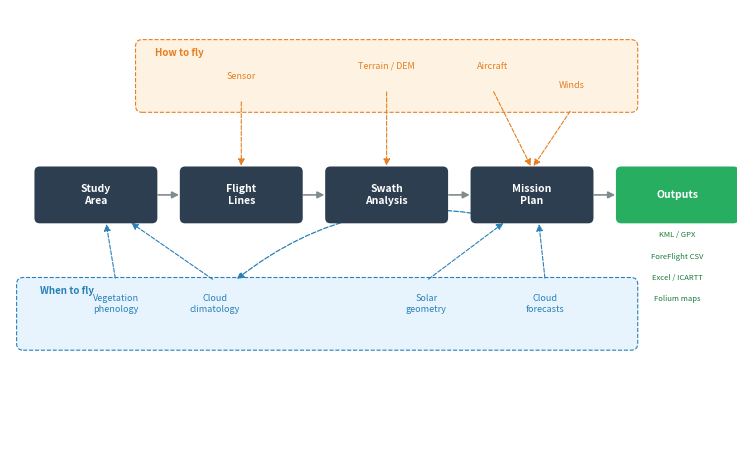

Python code for this plot: (Note: this script raises an exception after producing the figure.)
"""Figure 1: HyPlan workflow overview diagram.

Generates a pipeline diagram showing the five-stage workflow with
side inputs grouped into 'How to fly' and 'When to fly' categories.
"""

import matplotlib.pyplot as plt
import matplotlib.patches as mpatches
from matplotlib.patches import FancyBboxPatch, FancyArrowPatch

fig, ax = plt.subplots(figsize=(7.5, 4.5))
ax.set_xlim(-0.5, 10.5)
ax.set_ylim(-2.8, 3.8)
ax.set_aspect("equal")
ax.axis("off")

# ── Colors ──
C_STAGE = "#2c3e50"       # dark blue-gray for main pipeline boxes
C_STAGE_TXT = "white"
C_HOW = "#e67e22"         # orange for "how to fly"
C_WHEN = "#2980b9"        # blue for "when to fly"
C_OUTPUT = "#27ae60"      # green for outputs
C_ARROW = "#7f8c8d"       # gray arrows
C_BG_HOW = "#fef3e2"      # light orange background
C_BG_WHEN = "#e8f4fd"     # light blue background


def stage_box(x, y, label, color=C_STAGE, text_color=C_STAGE_TXT, w=1.7, h=0.7):
    box = FancyBboxPatch(
        (x - w / 2, y - h / 2), w, h,
        boxstyle="round,pad=0.08", facecolor=color,
        edgecolor="none", zorder=3,
    )
    ax.add_patch(box)
    ax.text(x, y, label, ha="center", va="center", fontsize=7.5,
            fontweight="bold", color=text_color, zorder=4)


def side_label(x, y, label, color, fontsize=6.5):
    ax.text(x, y, label, ha="center", va="center", fontsize=fontsize,
            color=color, fontstyle="italic", zorder=4)


def arrow(x1, y1, x2, y2, color=C_ARROW):
    ax.annotate(
        "", xy=(x2, y2), xytext=(x1, y1),
        arrowprops=dict(arrowstyle="-|>", color=color, lw=1.2),
        zorder=2,
    )


def side_arrow(x1, y1, x2, y2, color):
    ax.annotate(
        "", xy=(x2, y2), xytext=(x1, y1),
        arrowprops=dict(arrowstyle="-|>", color=color, lw=0.8,
                        linestyle="--"),
        zorder=2,
    )


def iter_arrow(x1, y1, x2, y2, color, rad=0.3):
    """Curved double-headed arrow to indicate iteration."""
    ax.annotate(
        "", xy=(x2, y2), xytext=(x1, y1),
        arrowprops=dict(arrowstyle="<|-|>", color=color, lw=0.9,
                        linestyle="--",
                        connectionstyle=f"arc3,rad={rad}"),
        zorder=2,
    )


# ── Main pipeline ──
xs = [0.8, 3.0, 5.2, 7.4, 9.6]
labels = [
    "Study\nArea",
    "Flight\nLines",
    "Swath\nAnalysis",
    "Mission\nPlan",
    "Outputs",
]
colors = [C_STAGE, C_STAGE, C_STAGE, C_STAGE, C_OUTPUT]
y_main = 1.0

for i, (x, lab, c) in enumerate(zip(xs, labels, colors)):
    stage_box(x, y_main, lab, color=c)
    if i < len(xs) - 1:
        arrow(x + 0.9, y_main, xs[i + 1] - 0.9, y_main)

# ── Output sub-labels ──
outputs = ["KML / GPX", "ForeFlight CSV", "Excel / ICARTT", "Folium maps"]
for i, txt in enumerate(outputs):
    ax.text(9.6, y_main - 0.55 - i * 0.32, txt, ha="center", va="top",
            fontsize=5.5, color="#1a7a3a", zorder=4)

# ── "How to fly" inputs (orange, top) ──
how_items = [
    (3.0, "Sensor"),
    (5.2, "Terrain / DEM"),
    (7.4, "Aircraft"),
    (7.4, "Winds"),
]
how_y = 2.8
# Background band
bg_how = FancyBboxPatch(
    (1.5, how_y - 0.45), 7.4, 0.9,
    boxstyle="round,pad=0.1", facecolor=C_BG_HOW,
    edgecolor=C_HOW, linewidth=0.8, linestyle="--", zorder=1,
)
ax.add_patch(bg_how)
ax.text(1.7, how_y + 0.35, "How to fly", fontsize=7, fontweight="bold",
        color=C_HOW, va="center", zorder=4)

how_positions = [(3.0, how_y), (5.2, how_y + 0.15), (6.8, how_y + 0.15), (8.0, how_y - 0.15)]
how_labels = ["Sensor", "Terrain / DEM", "Aircraft", "Winds"]
for (hx, hy), lab in zip(how_positions, how_labels):
    side_label(hx, hy, lab, C_HOW)
    # Find the closest pipeline stage
    target_x = min(xs, key=lambda sx: abs(sx - hx))
    side_arrow(hx, hy - 0.35, target_x, y_main + 0.4, C_HOW)

# ── "When to fly" inputs (blue, bottom) ──
when_y = -0.8
bg_when = FancyBboxPatch(
    (-0.3, when_y - 0.45), 9.2, 0.9,
    boxstyle="round,pad=0.1", facecolor=C_BG_WHEN,
    edgecolor=C_WHEN, linewidth=0.8, linestyle="--", zorder=1,
)
ax.add_patch(bg_when)
ax.text(-0.05, when_y + 0.35, "When to fly", fontsize=7, fontweight="bold",
        color=C_WHEN, va="center", zorder=4)

# Phenology and cloud climatology inform when to schedule the campaign
# based on the study area; cloud climatology additionally iterates with
# the mission plan (campaign duration depends on clear-sky probability
# and per-sortie flight time).
side_label(1.1, when_y + 0.15, "Vegetation\nphenology", C_WHEN)
side_arrow(1.1, when_y + 0.5, xs[0] + 0.15, y_main - 0.4, C_WHEN)

side_label(2.6, when_y + 0.15, "Cloud\nclimatology", C_WHEN)
# Cloud → Study Area (scheduling input)
side_arrow(2.6, when_y + 0.5, xs[0] + 0.5, y_main - 0.4, C_WHEN)
# Cloud ↔ Mission Plan (iterative: campaign duration estimate)
iter_arrow(2.9, when_y + 0.5, xs[3] - 0.3, y_main - 0.4, C_WHEN, rad=-0.25)

side_label(5.8, when_y + 0.15, "Solar\ngeometry", C_WHEN)
side_arrow(5.8, when_y + 0.5, xs[3] - 0.4, y_main - 0.4, C_WHEN)

# Cloud forecasts → Mission Plan (near-real-time, day-of-flight)
side_label(7.6, when_y + 0.15, "Cloud\nforecasts", C_WHEN)
side_arrow(7.6, when_y + 0.5, xs[3] + 0.1, y_main - 0.4, C_WHEN)

fig.tight_layout(pad=0.5)
fig.savefig("paper/figures/fig1_workflow.png", dpi=300, bbox_inches="tight",
            facecolor="white")
fig.savefig("paper/figures/fig1_workflow.pdf", bbox_inches="tight",
            facecolor="white")
plt.close(fig)
print("Figure 1 saved.")
